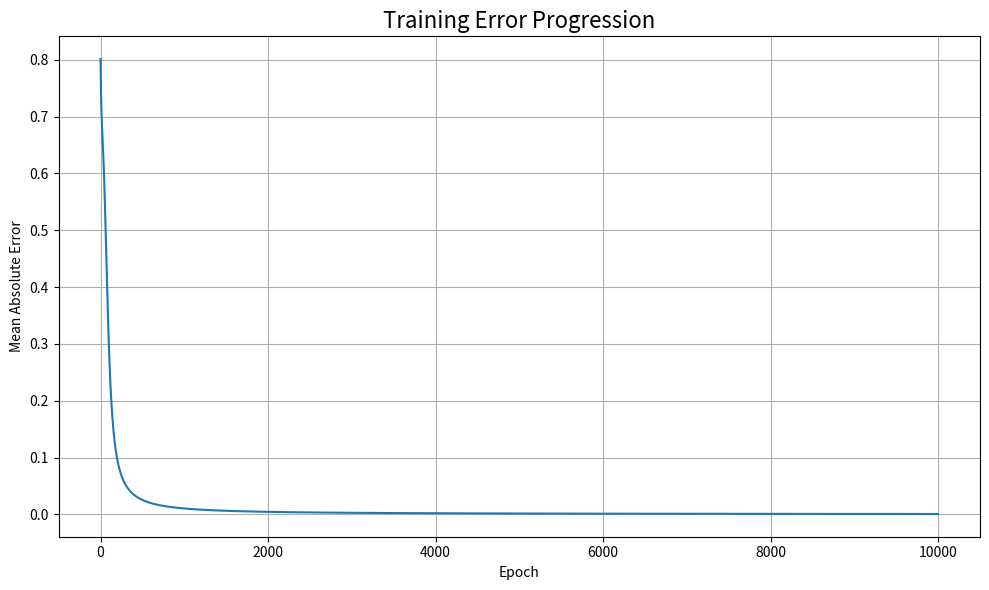

Reproduce this figure in Python.
"""
Basic Neural Network (Minimal Multi-Layer Perceptron)
-----------------------------------------------------
Educational, beginner-friendly neural network from scratch using NumPy.

This script implements a simple two-layer perceptron with a configurable
hidden layer. It is designed for binary classification tasks and serves as
a learning tool for understanding the fundamentals of neural networks.

Features:
- Single hidden layer with configurable width and activation
- Sigmoid output suitable for binary classification demos
- Configurable epochs, learning rate, and random seed
- Optional progress callback instead of tight-loop ``print`` statements
- Plots training error progression

Usage:
    python BNN.py --epochs 10000 --lr 0.1 --seed 42
"""

import argparse
import logging
from dataclasses import dataclass
from typing import Callable, List, Optional

import matplotlib.pyplot as plt
import numpy as np


def sigmoid(x: np.ndarray) -> np.ndarray:
    """Sigmoid activation function.

    Args:
        x: Input array.

    Returns:
        The element-wise sigmoid of the input array.
    """

    return 1 / (1 + np.exp(-x))


def tanh(x: np.ndarray) -> np.ndarray:
    """Hyperbolic tangent activation.

    Args:
        x: Input array.

    Returns:
        The element-wise hyperbolic tangent of the input array.
    """

    return np.tanh(x)


def tanh_derivative(output: np.ndarray) -> np.ndarray:
    """Derivative of ``tanh`` with ``output`` already activated.

    Args:
        output: The output of the tanh function.

    Returns:
        The derivative of the tanh function.
    """

    return 1 - output**2


@dataclass
class NNConfig:
    """Configuration for the neural network.

    Attributes:
        epochs: The number of training epochs.
        learning_rate: The learning rate for weight updates.
        seed: An optional random seed for reproducibility.
    """
    epochs: int = 10000
    learning_rate: float = 0.1
    seed: Optional[int] = None


class NeuralNetwork:
    """Two-layer perceptron capable of solving XOR-style datasets.

    This class implements a simple neural network with one hidden layer.
    It uses the tanh activation function for the hidden layer and the
    sigmoid activation function for the output layer.
    """

    def __init__(
        self,
        training_inputs: np.ndarray,
        training_outputs: np.ndarray,
        config: NNConfig,
        hidden_units: int = 4,
        activation: Callable[[np.ndarray], np.ndarray] = tanh,
        activation_deriv: Callable[[np.ndarray], np.ndarray] = tanh_derivative,
    ):
        """Initializes the neural network.

        Args:
            training_inputs: The input data for training.
            training_outputs: The target output data for training.
            config: The configuration for the neural network.
            hidden_units: The number of units in the hidden layer.
            activation: The activation function for the hidden layer.
            activation_deriv: The derivative of the activation function.
        """
        self.training_inputs = training_inputs
        self.training_outputs = training_outputs
        self.config = config
        self.hidden_units = hidden_units
        self.activation = activation
        self.activation_deriv = activation_deriv
        if config.seed is not None:
            np.random.seed(config.seed)

        input_dim = training_inputs.shape[1]
        output_dim = training_outputs.shape[1]

        # Initialize weights and biases
        limit_hidden = 1.0 / np.sqrt(input_dim)
        self.w_ih = np.random.uniform(
            -limit_hidden, limit_hidden, size=(input_dim, hidden_units)
        )
        self.b_h = np.zeros((1, hidden_units))

        limit_out = 1.0 / np.sqrt(hidden_units)
        self.w_ho = np.random.uniform(
            -limit_out, limit_out, size=(hidden_units, output_dim)
        )
        self.b_o = np.zeros((1, output_dim))

        self.hidden_output: Optional[np.ndarray] = None
        self.output: Optional[np.ndarray] = None

    def forward(self) -> np.ndarray:
        """Compute the forward pass and cache intermediate activations.

        Returns:
            The output of the neural network.
        """

        hidden_linear = np.dot(self.training_inputs, self.w_ih) + self.b_h
        self.hidden_output = self.activation(hidden_linear)
        output_linear = np.dot(self.hidden_output, self.w_ho) + self.b_o
        self.output = sigmoid(output_linear)
        return self.output

    def backward(self) -> float:
        """Update weights using binary cross-entropy and return loss.

        Returns:
            The binary cross-entropy loss.
        """

        if self.output is None or self.hidden_output is None:
            raise ValueError("Must call forward() before backward().")

        # Calculate loss
        preds = np.clip(self.output, 1e-8, 1 - 1e-8)
        error = preds - self.training_outputs
        loss = float(
            -np.mean(
                self.training_outputs * np.log(preds)
                + (1 - self.training_outputs) * np.log(1 - preds)
            )
        )

        # Backpropagation
        grad_output = error / self.training_outputs.shape[0]

        grad_w_ho = np.dot(self.hidden_output.T, grad_output)
        grad_b_o = np.sum(grad_output, axis=0, keepdims=True)

        hidden_grad = np.dot(grad_output, self.w_ho.T) * self.activation_deriv(
            self.hidden_output
        )

        grad_w_ih = np.dot(self.training_inputs.T, hidden_grad)
        grad_b_h = np.sum(hidden_grad, axis=0, keepdims=True)

        # Update weights and biases
        lr = self.config.learning_rate
        self.w_ho -= lr * grad_w_ho
        self.b_o -= lr * grad_b_o
        self.w_ih -= lr * grad_w_ih
        self.b_h -= lr * grad_b_h

        return loss

    def train(
        self, progress_callback: Optional[Callable[[int, float], None]] = None
    ) -> List[float]:
        """Train the network and return loss history.

        Args:
            progress_callback: An optional function to call after each epoch.

        Returns:
            A list of loss values for each epoch.
        """

        logging.info("Training for %d epochs", self.config.epochs)
        loss_history: List[float] = []
        for epoch in range(1, self.config.epochs + 1):
            self.forward()
            loss = self.backward()
            loss_history.append(loss)
            if progress_callback is not None:
                progress_callback(epoch, loss)
        logging.info("Training complete.")
        return loss_history

    def predict(self, inputs: np.ndarray) -> np.ndarray:
        """Predict output for new inputs.

        Args:
            inputs: The input data to predict on.

        Returns:
            The predicted output.
        """

        hidden = self.activation(np.dot(inputs, self.w_ih) + self.b_h)
        return sigmoid(np.dot(hidden, self.w_ho) + self.b_o)


def main():
    """
    Set up, train, and visualize a basic neural network.
    """
    parser = argparse.ArgumentParser(
        description="Basic Neural Network (Minimal Multi-Layer Perceptron)"
    )
    parser.add_argument(
        "--epochs",
        type=int,
        default=10000,
        help="Number of training epochs (default: 10000)",
    )
    parser.add_argument(
        "--lr", type=float, default=0.1, help="Learning rate (default: 0.1)"
    )
    parser.add_argument(
        "--seed",
        type=int,
        default=None,
        help="Random seed for reproducibility (default: None)",
    )
    parser.add_argument(
        "--hidden-units",
        type=int,
        default=4,
        help="Width of the hidden layer (default: 4)",
    )
    parser.add_argument(
        "--log-interval",
        type=int,
        default=1000,
        help="How often (in epochs) to log progress (default: 1000)",
    )

    args = parser.parse_args()

    logging.basicConfig(level=logging.INFO, format="[%(levelname)s] %(message)s")

    config = NNConfig(epochs=args.epochs, learning_rate=args.lr, seed=args.seed)

    # Example: XOR-like dataset (not linearly separable, but for demo)
    training_inputs = np.array([[0, 0, 1], [1, 1, 1], [1, 0, 1], [0, 1, 1]])
    training_outputs = np.array([[0], [1], [1], [0]])

    nn = NeuralNetwork(
        training_inputs,
        training_outputs,
        config,
        hidden_units=args.hidden_units,
    )

    def progress(epoch: int, loss: float) -> None:
        if (
            epoch == 1
            or epoch % max(args.log_interval, 1) == 0
            or epoch == config.epochs
        ):
            logging.info("Epoch %d, loss %.4f", epoch, loss)

    error_history = nn.train(progress_callback=progress)

    # Predict on new data
    print("\n--- Predictions ---")
    for x in ([1, 0, 0], [0, 1, 0], [1, 1, 0], [0, 0, 0]):
        pred = nn.predict(np.array(x)).item()
        print(f"Input {x} -> Prediction: {pred:.4f}")

    # Plot error progression
    plt.figure(figsize=(10, 6))
    plt.plot(range(len(error_history)), error_history)
    plt.title("Training Error Progression", fontsize=16)
    plt.xlabel("Epoch")
    plt.ylabel("Mean Absolute Error")
    plt.grid(True)
    plt.tight_layout()
    plt.show()


if __name__ == "__main__":
    main()
